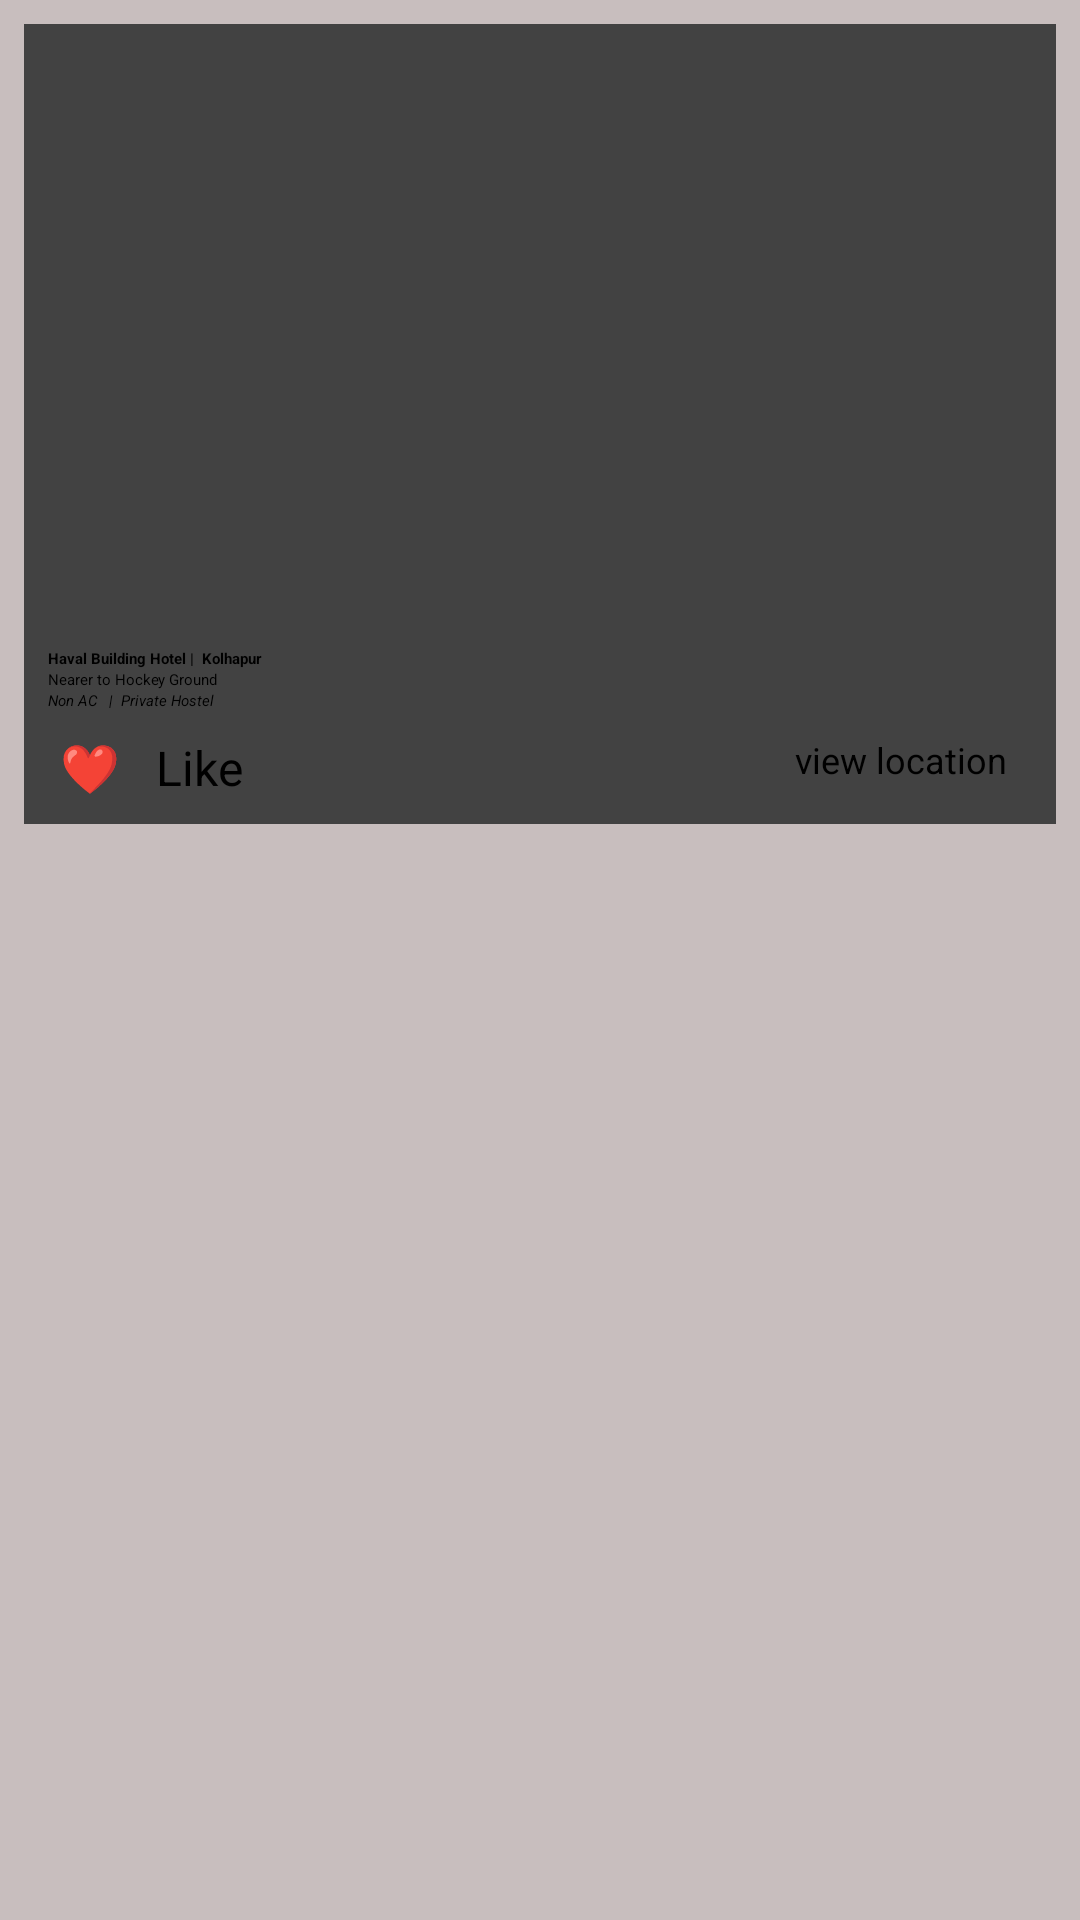

The Android layout XML behind this screen, and the referenced resources:
<!-- AndroidManifest.xml: application theme Theme.HOSTELERS -->
<!-- res/layout/contact_row.xml -->
<?xml version="1.0" encoding="utf-8"?>
<LinearLayout xmlns:android="http://schemas.android.com/apk/res/android"
    android:layout_width="match_parent"
    android:layout_height="wrap_content"
    android:background="#C8BEBE"
    xmlns:app="http://schemas.android.com/apk/res-auto">

    <androidx.cardview.widget.CardView
        android:id="@+id/card_h"
        android:layout_width="match_parent"
        android:layout_height="wrap_content"
        android:layout_margin="8dp"
        android:layout_marginStart="8dp"
        android:layout_marginEnd="8dp"
        app:layout_constraintEnd_toEndOf="parent"
        app:layout_constraintStart_toStartOf="parent"
        app:layout_constraintTop_toTopOf="@+id/linearLayout22">

        <LinearLayout
            android:layout_width="match_parent"
            android:layout_height="wrap_content"
            android:id="@+id/row"
            android:orientation="vertical">

            <ImageView
                android:id="@+id/hostel_image"
                android:layout_width="match_parent"
                android:layout_height="200dp"
                android:scaleType="centerCrop"
                android:src="@drawable/haval" />

            <LinearLayout
                android:layout_width="match_parent"
                android:layout_height="wrap_content"
                android:layout_margin="8dp"
                android:orientation="vertical">

                <TextView
                    android:id="@+id/hostel_name"
                    android:layout_width="wrap_content"
                    android:layout_height="wrap_content"
                    android:text="Haval Building Hotel |  Kolhapur"
                    android:textColor="@color/black"
                    android:textStyle="bold" />

                <TextView
                    android:id="@+id/hostel_location"
                    android:layout_width="wrap_content"
                    android:layout_height="wrap_content"
                    android:text="Nearer to Hockey Ground" />

                <TextView
                    android:layout_width="wrap_content"
                    android:layout_height="wrap_content"
                    android:layout_marginBottom="8dp"
                    android:text="Non AC   |  Private Hostel "
                    android:textColor="@color/black"
                    android:textStyle="italic" />

                <LinearLayout
                    android:orientation="horizontal"
                    android:layout_width="match_parent"
                    android:layout_height="wrap_content">

                    <TextView
                        android:layout_width="98dp"
                        android:layout_height="wrap_content"
                        android:layout_alignParentStart="true"
                        android:layout_alignParentEnd="true"
                        android:layout_centerVertical="true"
                        android:layout_marginEnd="1dp"

                        android:text=" ❤   Like"
                        android:textSize="16sp" />

                    <Button
                        android:id="@+id/map"
                        android:layout_width="wrap_content"
                        android:layout_height="wrap_content"
                        android:layout_alignParentTop="true"
                        android:layout_alignParentEnd="true"
                        android:layout_gravity="right"
                        android:text="view location"
                        android:textAllCaps="false"
                        android:textSize="12dp"
                        android:layout_marginLeft="150dp"/>


                </LinearLayout>


            </LinearLayout>

        </LinearLayout>

    </androidx.cardview.widget.CardView>



</LinearLayout>
<!-- resources referenced by this layout -->
<resources>

  <!-- not gathered from this repository: default colours our renderer supplied (Android Studio template values) -->
  <color name="black">#FF000000</color>
</resources>
